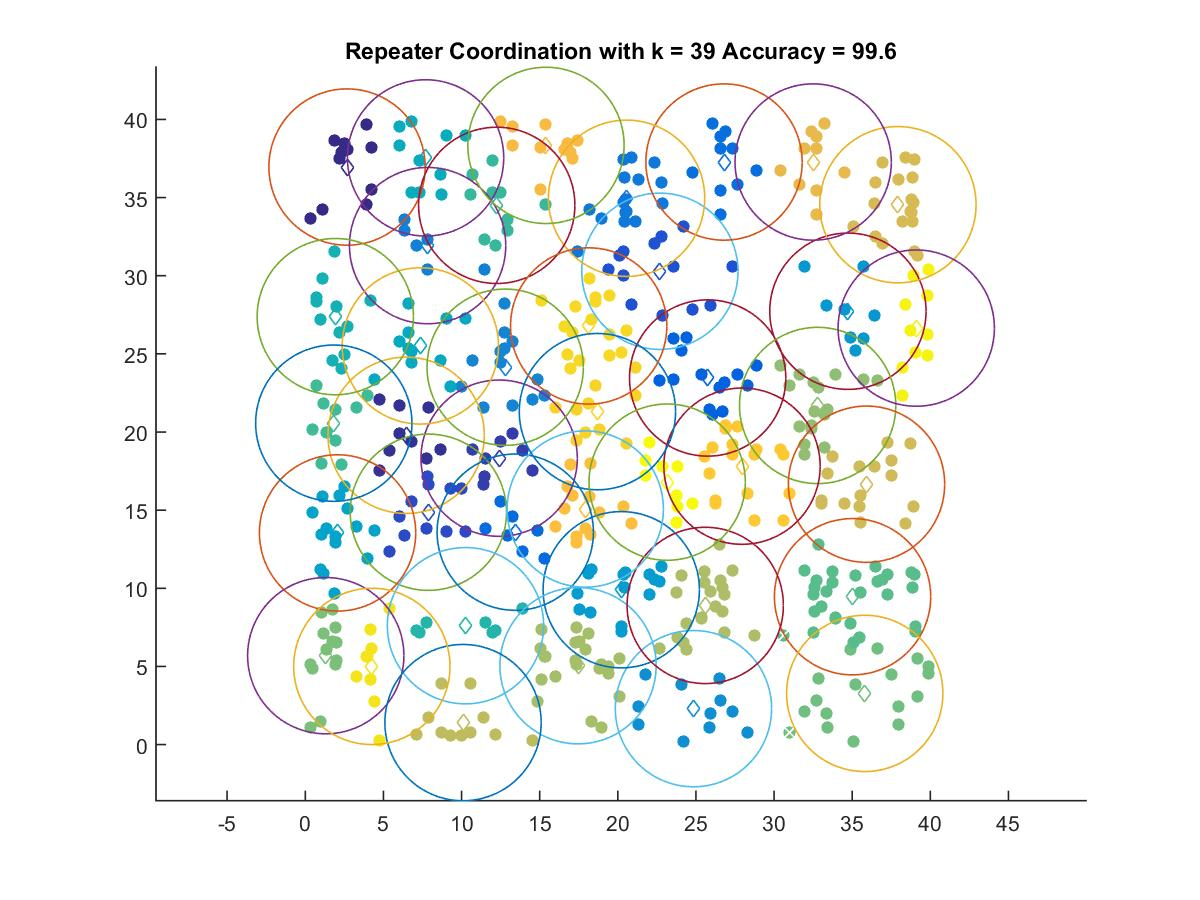

The table this chart was drawn from, first rows:
2.6735, 36.954
6.455, 19.79
12.41, 18.32
7.878, 14.87
22.69, 30.29
25.75, 23.46
13.44, 13.59
26.8, 37.28
20.56, 34.96
7.83, 31.93
12.79, 24.14
24.84, 2.298
34.72, 27.73
20.22, 9.907
2.067, 13.54
7.364, 25.51
7.699, 37.54
1.922, 27.38
10.25, 7.606
12.25, 34.5
1.825, 20.57
35.02, 9.46
35.8, 3.273
1.312, 5.688
32.79, 21.7
17.45, 5.044
25.59, 8.903
10.1, 1.404
35.91, 16.66
37.92, 34.55
32.5, 37.28
15.4, 38.34
17.92, 15.07
27.95, 17.82
18.7, 21.3
18.14, 26.79
4.262, 5.002
39.1, 26.65
23.16, 16.79
